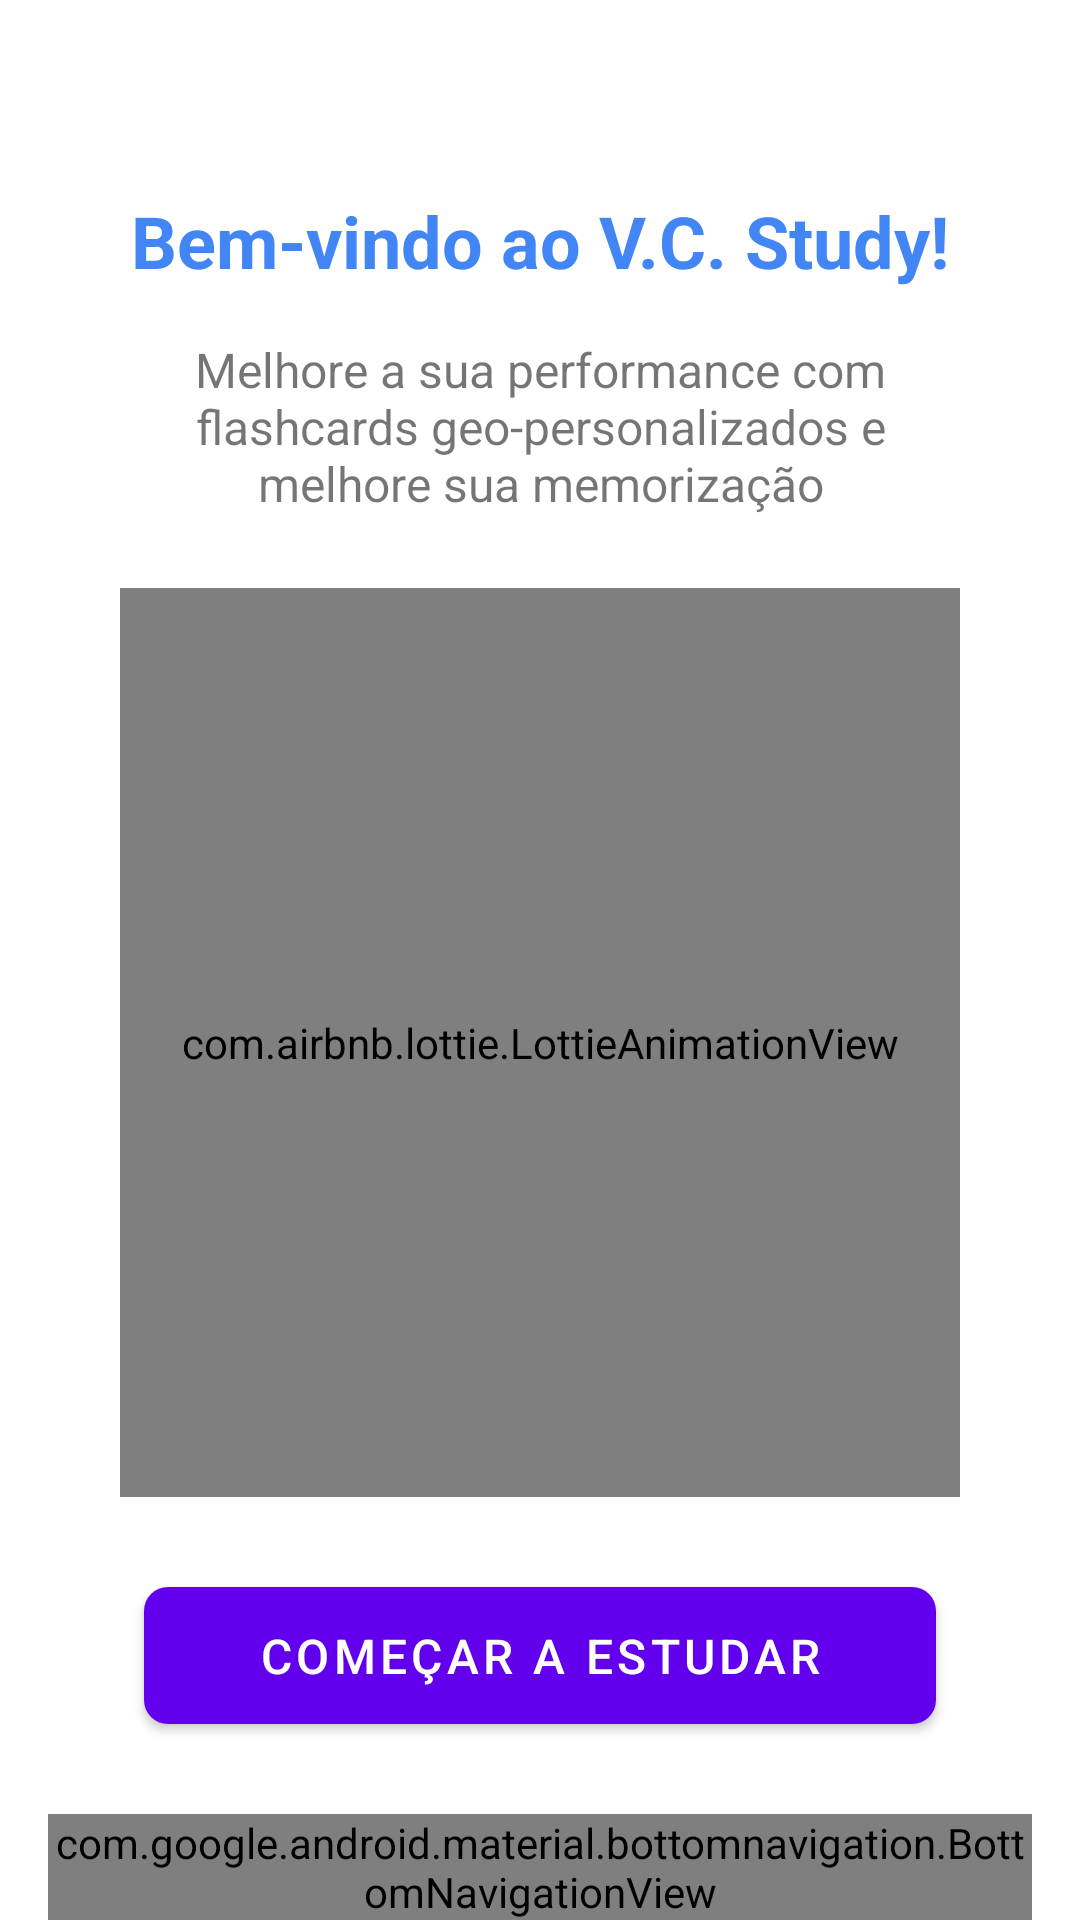

The Android layout XML behind this screen, and the referenced resources:
<!-- AndroidManifest.xml: application theme Theme.VCStudy -->
<!-- res/layout/activity_home.xml -->
<?xml version="1.0" encoding="utf-8"?>
<androidx.constraintlayout.widget.ConstraintLayout xmlns:android="http://schemas.android.com/apk/res/android"
    xmlns:app="http://schemas.android.com/apk/res-auto"
    xmlns:tools="http://schemas.android.com/tools"
    android:layout_width="match_parent"
    android:layout_height="match_parent"
    android:background="@android:color/white"
    android:paddingTop="16dp"
    android:paddingStart="16dp"
    android:paddingEnd="16dp"
    tools:context=".HomeActivity">

    <TextView
        android:id="@+id/welcomeTitle"
        android:layout_width="wrap_content"
        android:layout_height="wrap_content"
        android:text="Bem-vindo ao V.C. Study!"
        android:textSize="24sp"
        android:textStyle="bold"
        android:textColor="#4285F4"
        android:layout_marginTop="48dp"
        app:layout_constraintTop_toTopOf="parent"
        app:layout_constraintStart_toStartOf="parent"
        app:layout_constraintEnd_toEndOf="parent" />

    <TextView
        android:id="@+id/welcomeSubtitle"
        android:layout_width="0dp"
        android:layout_height="wrap_content"
        android:text="Melhore a sua performance com flashcards geo-personalizados e melhore sua memorização"
        android:textSize="16sp"
        android:textAlignment="center"
        android:layout_marginTop="16dp"
        android:layout_marginStart="24dp"
        android:layout_marginEnd="24dp"
        app:layout_constraintTop_toBottomOf="@id/welcomeTitle"
        app:layout_constraintStart_toStartOf="parent"
        app:layout_constraintEnd_toEndOf="parent" />

    <com.airbnb.lottie.LottieAnimationView
        android:id="@+id/animationView"
        android:layout_width="0dp"
        android:layout_height="0dp"
        android:layout_marginTop="24dp"
        android:layout_marginStart="24dp"
        android:layout_marginEnd="24dp"
        android:layout_marginBottom="24dp"
        app:lottie_autoPlay="true"
        app:lottie_loop="true"
        app:lottie_rawRes="@raw/flashcards_animation"
        app:layout_constraintBottom_toTopOf="@+id/startStudyingButton"
        app:layout_constraintEnd_toEndOf="parent"
        app:layout_constraintStart_toStartOf="parent"
        app:layout_constraintTop_toBottomOf="@+id/welcomeSubtitle" />

    <com.google.android.material.button.MaterialButton
        android:id="@+id/startStudyingButton"
        android:layout_width="0dp"
        android:layout_height="wrap_content"
        android:layout_marginStart="32dp"
        android:layout_marginEnd="32dp"
        android:layout_marginBottom="24dp"
        android:text="Começar a estudar"
        android:textSize="16sp"
        android:padding="12dp"
        app:cornerRadius="8dp"
        app:layout_constraintBottom_toTopOf="@+id/bottomNavigation"
        app:layout_constraintEnd_toEndOf="parent"
        app:layout_constraintStart_toStartOf="parent" />

    <com.google.android.material.bottomnavigation.BottomNavigationView
        android:id="@+id/bottomNavigation"
        android:layout_width="match_parent"
        android:layout_height="wrap_content"
        android:layout_gravity="bottom"
        app:layout_constraintBottom_toBottomOf="parent"
        app:layout_constraintEnd_toEndOf="parent"
        app:layout_constraintStart_toStartOf="parent"
        app:menu="@menu/bottom_nav_menu" />

</androidx.constraintlayout.widget.ConstraintLayout>
<!-- resources referenced by this layout -->
<resources>
  <style name="Theme.VCStudy" parent="Theme.MaterialComponents.DayNight.DarkActionBar">
          <item name="colorPrimary">@color/purple_500</item>
          <item name="colorPrimaryVariant">@color/purple_700</item>
          <item name="colorOnPrimary">@color/white</item>
          <item name="colorSecondary">@color/teal_200</item>
          <item name="colorSecondaryVariant">@color/teal_700</item>
          <item name="colorOnSecondary">@color/black</item>
          <item name="android:statusBarColor">?attr/colorPrimaryVariant</item>
      </style>
  <color name="purple_500">#FF6200EE</color>
  <color name="purple_700">#FF3700B3</color>
  <color name="white">#FFFFFFFF</color>
  <color name="teal_200">#FF03DAC5</color>
  <color name="teal_700">#FF018786</color>
  <color name="black">#FF000000</color>
</resources>
